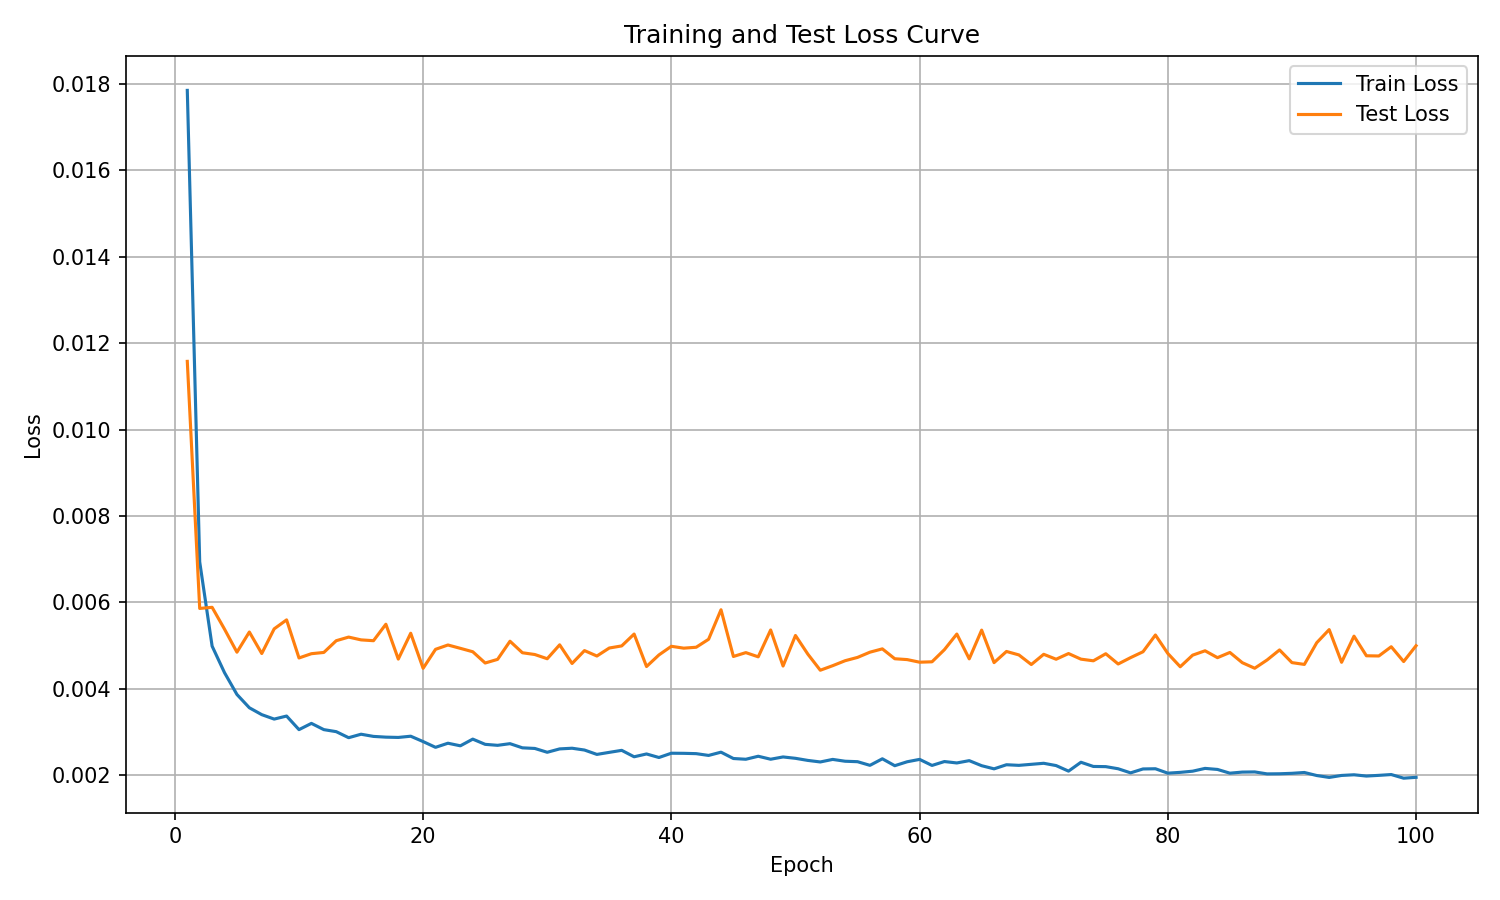

Source data for this figure (header and first rows):
epoch, train_loss, test_loss
1, 0.01785, 0.01158
2, 0.006936, 0.005858
3, 0.004985, 0.005884
4, 0.00437, 0.005378
5, 0.003866, 0.004845
6, 0.003558, 0.005312
7, 0.003399, 0.004814
8, 0.003296, 0.005385
9, 0.003367, 0.005593
10, 0.003052, 0.004711
11, 0.003197, 0.00481
12, 0.003052, 0.004839
13, 0.003005, 0.005111
14, 0.002865, 0.005195
15, 0.002946, 0.00513
16, 0.002895, 0.005111
17, 0.002878, 0.005492
18, 0.002871, 0.004686
19, 0.0029, 0.005283
20, 0.002775, 0.004472
21, 0.002642, 0.004911
22, 0.002737, 0.005012
23, 0.002678, 0.004934
24, 0.002832, 0.004855
25, 0.002712, 0.004594
26, 0.002689, 0.004679
27, 0.002727, 0.005099
28, 0.002631, 0.004832
29, 0.002616, 0.004791
30, 0.002528, 0.004693
31, 0.002606, 0.005016
32, 0.002621, 0.004583
33, 0.00258, 0.004882
34, 0.002478, 0.004756
35, 0.002526, 0.004942
36, 0.002573, 0.00499
37, 0.002423, 0.005265
38, 0.002489, 0.004513
39, 0.002407, 0.004781
40, 0.002506, 0.004981
41, 0.002503, 0.004938
42, 0.002496, 0.004959
43, 0.002455, 0.005144
44, 0.00253, 0.005827
45, 0.002383, 0.004746
46, 0.002366, 0.004835
47, 0.002436, 0.004738
48, 0.002367, 0.005359
49, 0.00242, 0.004525
50, 0.002388, 0.005232
51, 0.002339, 0.004799
52, 0.002304, 0.004427
53, 0.002363, 0.004533
54, 0.00232, 0.004648
55, 0.00231, 0.004724
56, 0.002225, 0.004845
57, 0.002377, 0.004922
58, 0.002217, 0.004693
59, 0.002308, 0.004674
60, 0.002363, 0.004613
... 40 more rows
